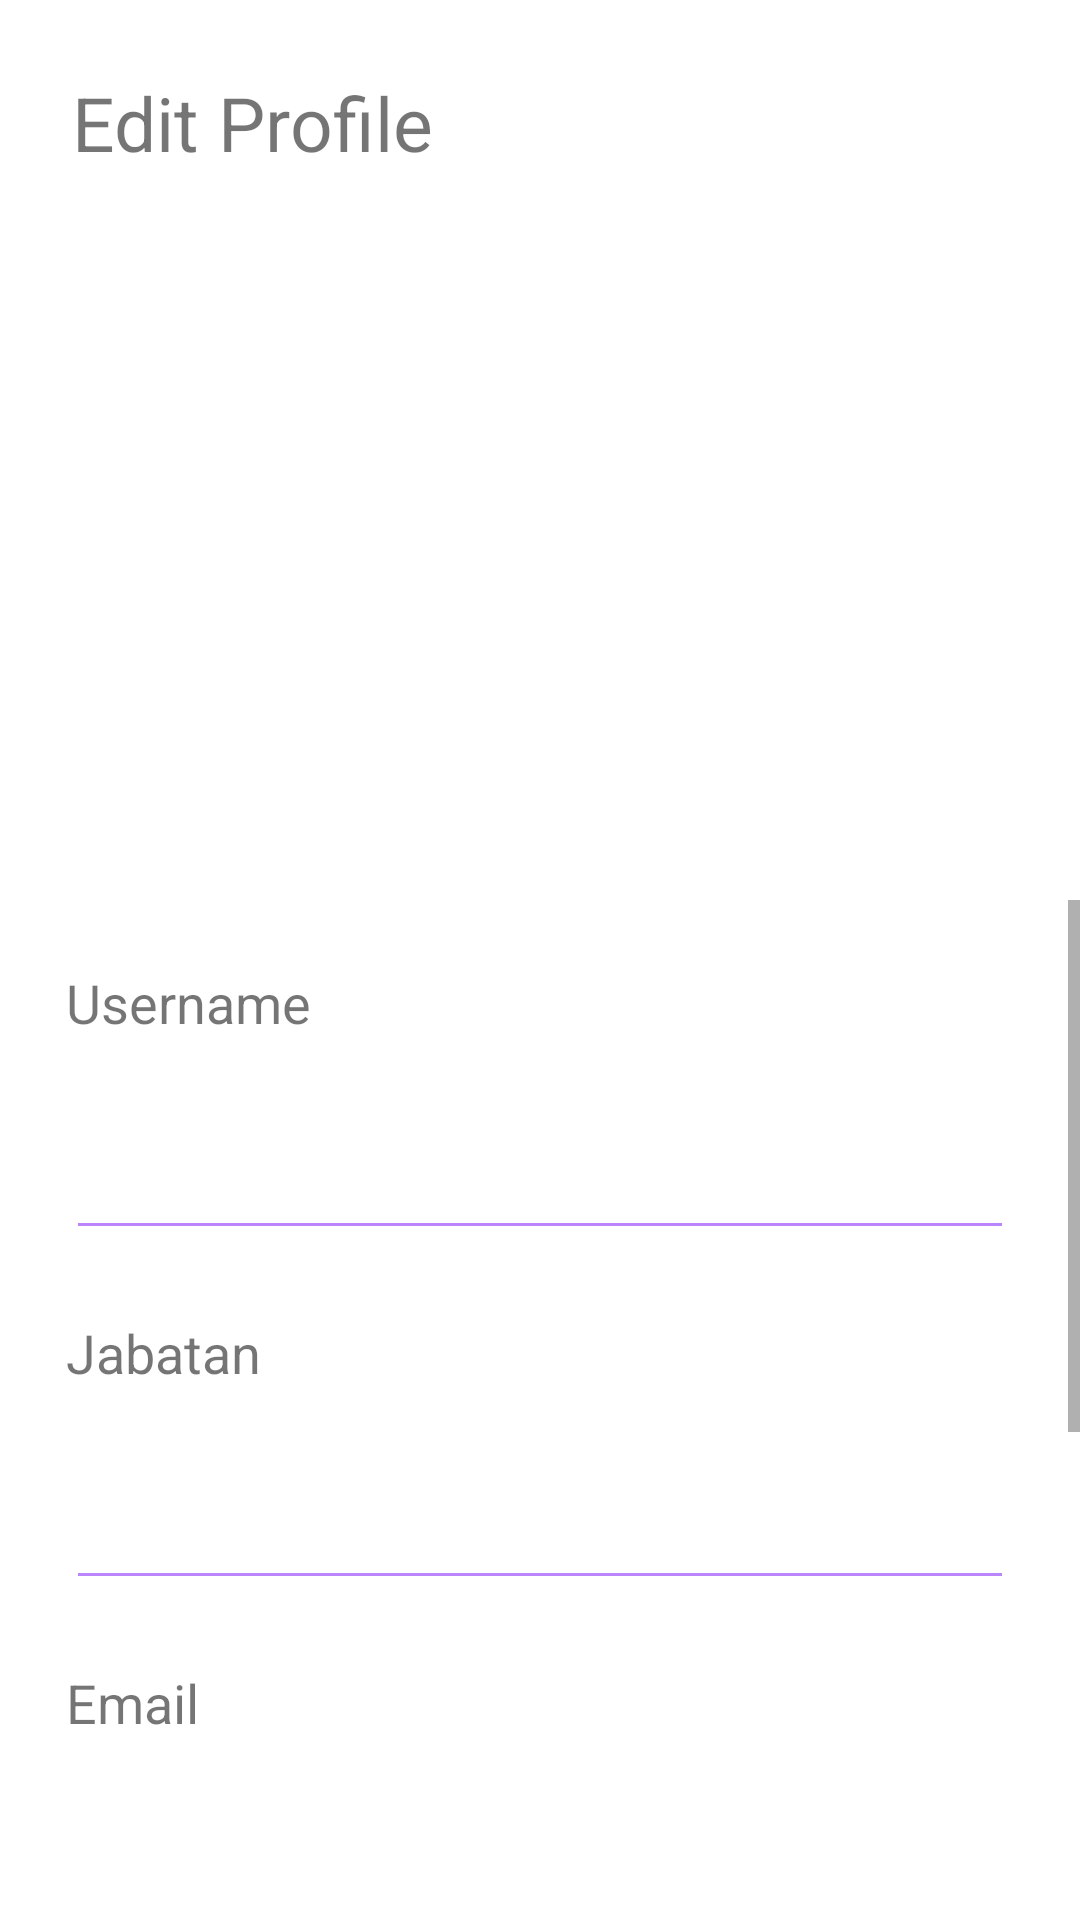

Layout XML and referenced resources for this Android screen:
<!-- AndroidManifest.xml: application theme Theme.Inventory_managementdlh -->
<!-- res/layout/activity_edit_profile.xml -->
<?xml version="1.0" encoding="utf-8"?>
<LinearLayout xmlns:android="http://schemas.android.com/apk/res/android"
    xmlns:app="http://schemas.android.com/apk/res-auto"
    xmlns:tools="http://schemas.android.com/tools"
    android:layout_width="match_parent"
    android:layout_height="match_parent"
    android:orientation="vertical"
    android:background="#ffffff"
    tools:context=".EditProfile">

    <LinearLayout
        android:layout_width="wrap_content"
        android:layout_height="300dp"
        android:background="@drawable/flat_design2"
        android:orientation="vertical">

    <TextView
        android:layout_width="match_parent"
        android:layout_height="wrap_content"
        android:gravity="top|left"
        android:padding="12dp"
        android:layout_margin="12dp"
        android:layout_gravity="center_horizontal"
        android:textSize="25dp"
        android:text="Edit Profile"/>
    </LinearLayout>










    <ScrollView
        android:layout_width="match_parent"
        android:layout_height="match_parent">
        <LinearLayout
            android:layout_width="match_parent"
            android:layout_height="wrap_content"
            android:orientation="vertical">
            <TextView
                android:layout_width="match_parent"
                android:layout_height="wrap_content"
                android:layout_margin="22dp"
                android:textSize="18dp"
                android:text="Username"/>

            <EditText
                android:id="@+id/usernameEdit"
                android:layout_width="match_parent"
                android:layout_height="wrap_content"
                android:layout_marginHorizontal="22dp"
                android:padding="12dp"
                android:backgroundTint="@color/purple_200"/>

        <TextView
            android:layout_width="match_parent"
            android:layout_height="wrap_content"
            android:layout_margin="22dp"
            android:textSize="18dp"
            android:text="Jabatan"/>

        <EditText
            android:id="@+id/jabatanEdit"
            android:layout_width="match_parent"
            android:layout_height="wrap_content"
            android:layout_marginHorizontal="22dp"
            android:padding="12dp"
            android:backgroundTint="@color/purple_200"/>

        <TextView
            android:layout_width="match_parent"
            android:layout_height="wrap_content"
            android:layout_margin="22dp"
            android:textSize="18dp"
            android:text="Email"/>

        <EditText
            android:id="@+id/emailEdit"
            android:layout_width="match_parent"
            android:layout_height="wrap_content"
            android:layout_marginHorizontal="22dp"
            android:padding="12dp"
            android:backgroundTint="@color/purple_200"/>

        <TextView
            android:layout_width="match_parent"
            android:layout_height="wrap_content"
            android:layout_margin="22dp"
            android:textSize="18dp"
            android:text="No Handphone"/>

        <EditText
            android:id="@+id/nohpEdit"
            android:layout_width="match_parent"
            android:layout_height="wrap_content"
            android:layout_marginHorizontal="22dp"
            android:inputType="number"
            android:padding="12dp"
            android:backgroundTint="@color/purple_200"/>

        <TextView
            android:layout_width="match_parent"
            android:layout_height="wrap_content"
            android:layout_margin="22dp"
            android:textSize="18dp"
            android:text="Alamat"/>

        <EditText
            android:id="@+id/alamatEdit"
            android:layout_width="match_parent"
            android:layout_height="wrap_content"
            android:layout_marginHorizontal="22dp"
            android:padding="12dp"
            android:backgroundTint="@color/purple_200"/>

         <Button
             android:id="@+id/editButton"
             android:layout_width="wrap_content"
             android:layout_height="wrap_content"
             android:layout_gravity="center"
             android:layout_marginTop="20dp"
             android:text="SIMPAN PERUBAHAN"
             android:textColor="@color/white"
             android:backgroundTint="#40407a"/>
        </LinearLayout>
    </ScrollView>

</LinearLayout>
<!-- resources referenced by this layout -->
<resources>
  <style name="Theme.Inventory_managementdlh" parent="Theme.AppCompat.Light.NoActionBar">
          
          <item name="colorPrimary">@color/purple_500</item>
          <item name="colorPrimaryVariant">@color/purple_700</item>
          <item name="colorOnPrimary">@color/white</item>
          
          <item name="colorSecondary">@color/teal_200</item>
          <item name="colorSecondaryVariant">@color/teal_700</item>
          <item name="colorOnSecondary">@color/black</item>
          
          <item name="android:statusBarColor" tools:targetApi="l">?attr/colorPrimaryVariant</item>
          
      </style>
  <!-- not gathered from this repository: default colours our renderer supplied (Android Studio template values) -->
  <color name="purple_200">#FFBB86FC</color>
  <color name="purple_500">#FF6200EE</color>
  <color name="purple_700">#FF3700B3</color>
  <color name="teal_200">#FF03DAC5</color>
  <color name="teal_700">#FF018786</color>
  <color name="black">#FF000000</color>
  <color name="white">#FFFFFFFF</color>
</resources>
